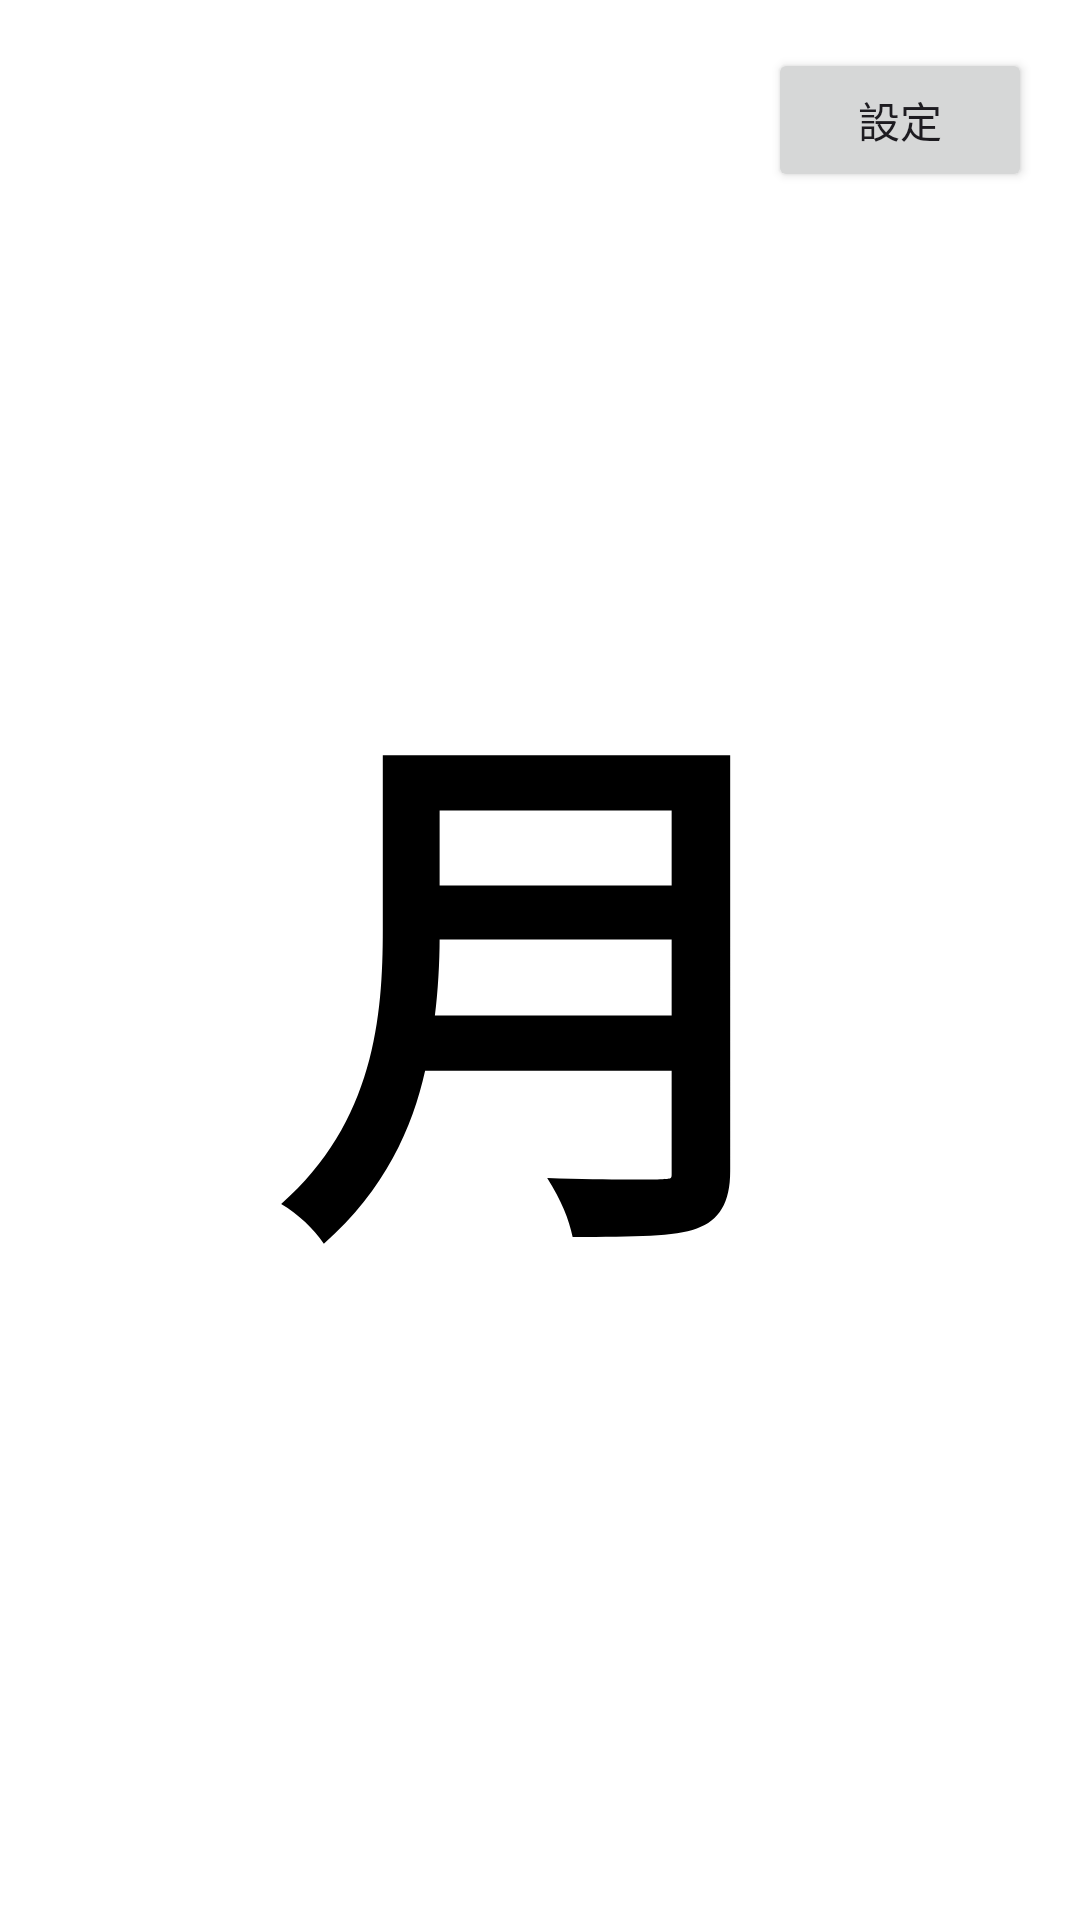

The Android layout XML behind this screen, and the referenced resources:
<!-- AndroidManifest.xml: application theme Theme.YobiDoon -->
<!-- res/layout/activity_main.xml -->
<?xml version="1.0" encoding="utf-8"?>
<androidx.constraintlayout.widget.ConstraintLayout
    xmlns:android="http://schemas.android.com/apk/res/android"
    xmlns:app="http://schemas.android.com/apk/res-auto"
    xmlns:tools="http://schemas.android.com/tools"
    android:id="@+id/main"
    android:layout_width="match_parent"
    android:layout_height="match_parent"
    android:background="#FFFFFF"
    tools:context=".MainActivity">

    <TextView
        android:id="@+id/weekdayText"
        android:layout_width="wrap_content"
        android:layout_height="wrap_content"
        android:text="月"
        android:textColor="#000000"
        android:textSize="180sp"
        android:textStyle="bold"
        android:gravity="center"
        app:layout_constraintBottom_toBottomOf="parent"
        app:layout_constraintEnd_toEndOf="parent"
        app:layout_constraintStart_toStartOf="parent"
        app:layout_constraintTop_toTopOf="parent" />

    <Button
        android:id="@+id/settingsButton"
        android:layout_width="wrap_content"
        android:layout_height="wrap_content"
        android:text="@string/settings"
        android:textSize="14sp"
        app:layout_constraintEnd_toEndOf="parent"
        app:layout_constraintTop_toTopOf="parent"
        android:layout_marginTop="16dp"
        android:layout_marginEnd="16dp" />

</androidx.constraintlayout.widget.ConstraintLayout>
<!-- resources referenced by this layout -->
<resources>
  <string name="settings">設定</string>
  <style name="Theme.YobiDoon" parent="Base.Theme.YobiDoon" />
  <style name="Base.Theme.YobiDoon" parent="Theme.Material3.DayNight.NoActionBar">
          
          
      </style>
</resources>
